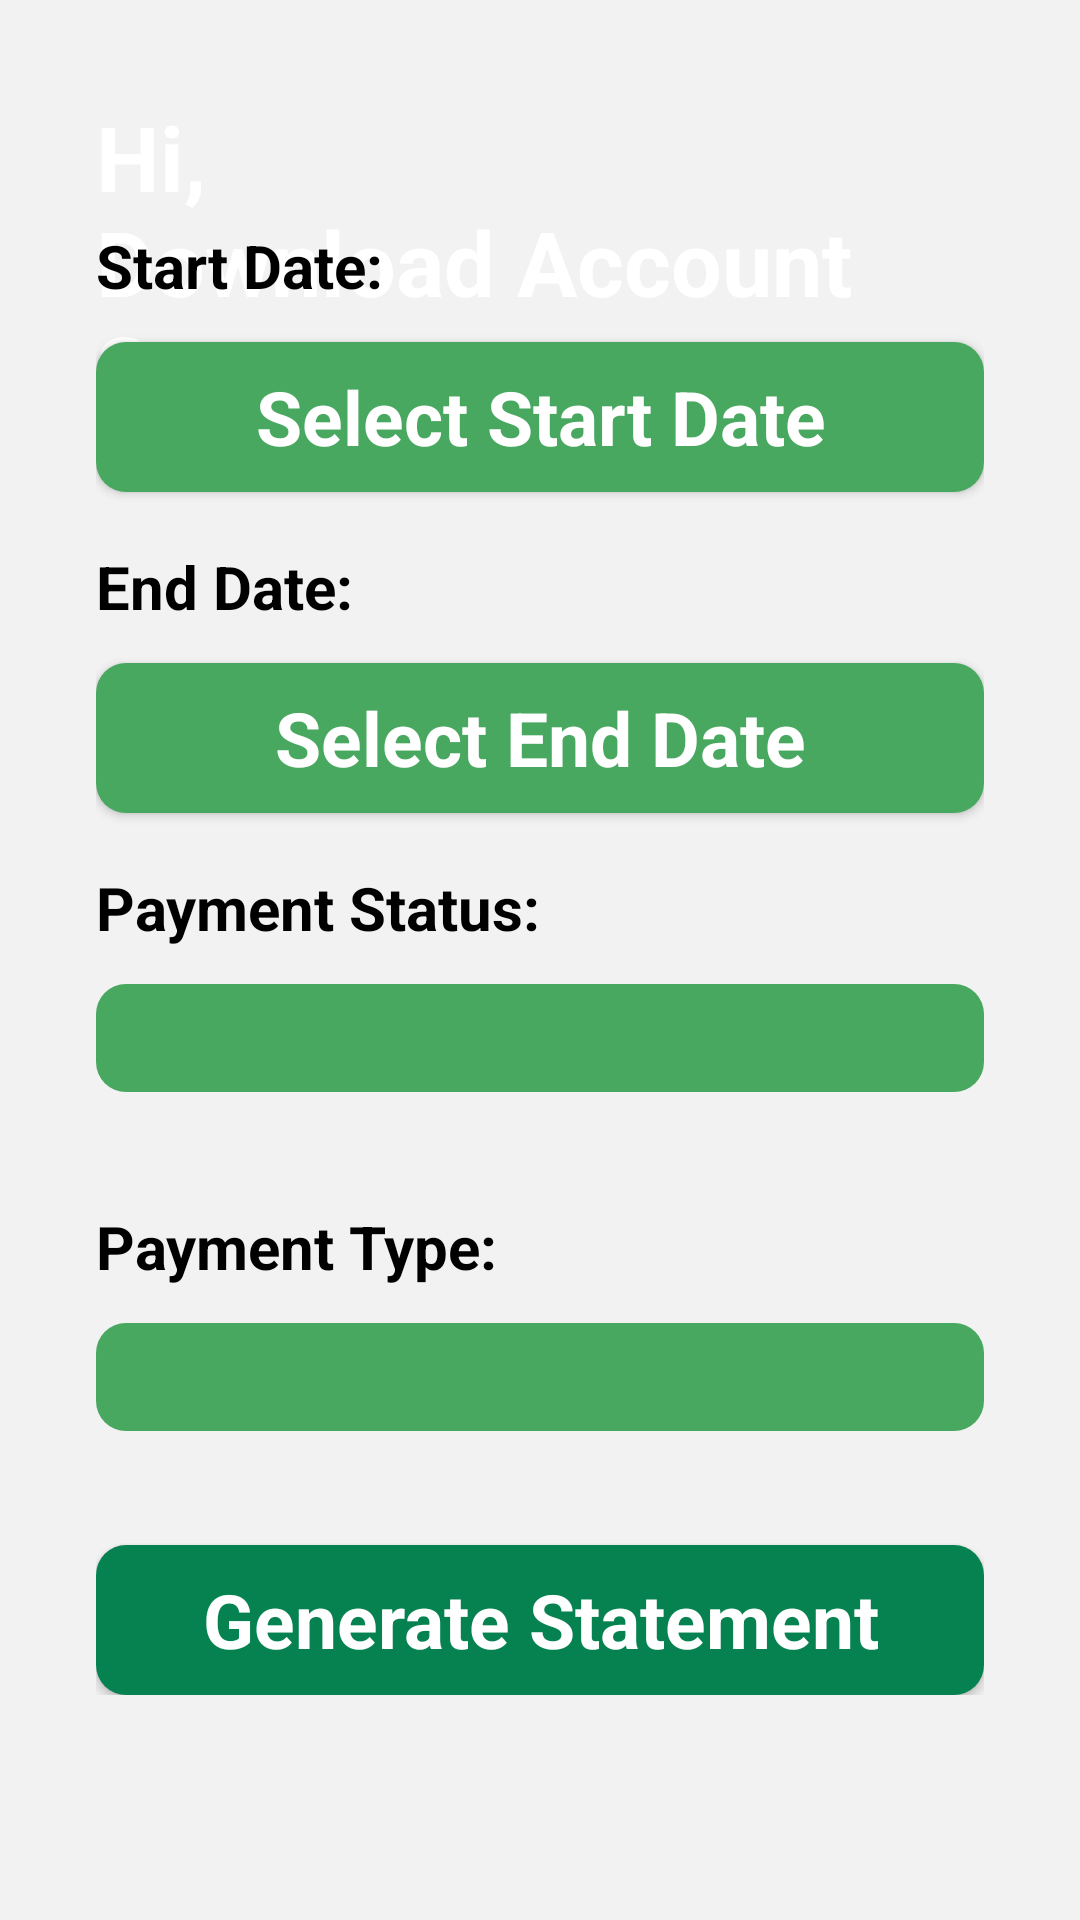

This screen was rendered from an Android layout file. Write that file and the resources it references.
<!-- AndroidManifest.xml: application theme Theme.MicroPOS -->
<!-- res/layout/activity_generate_pdf.xml -->
<?xml version="1.0" encoding="utf-8"?>
<androidx.constraintlayout.widget.ConstraintLayout xmlns:android="http://schemas.android.com/apk/res/android"
    xmlns:app="http://schemas.android.com/apk/res-auto"
    xmlns:ads="http://schemas.android.com/apk/res-auto"
    xmlns:tools="http://schemas.android.com/tools"
    android:layout_width="match_parent"
    android:layout_height="match_parent"
    android:background="#F2F2F2">

    <ImageView
        android:id="@+id/imageView3"
        android:layout_width="wrap_content"
        android:layout_height="wrap_content"
        android:scaleType="centerCrop"
        app:layout_constraintEnd_toEndOf="parent"
        app:layout_constraintStart_toStartOf="parent"
        app:layout_constraintTop_toTopOf="parent"
        app:srcCompat="@drawable/top_background" />

    <TextView
        android:id="@+id/textView3"
        android:layout_width="wrap_content"
        android:layout_height="wrap_content"
        android:text="@string/hi_ndownload_account_nstatement"
        android:layout_marginStart="32dp"
        android:layout_marginTop="32dp"
        android:textSize="30sp"
        android:textStyle="bold"
        android:textColor="#ffffff"
        app:layout_constraintStart_toStartOf="parent"
        app:layout_constraintTop_toTopOf="parent" />

    <com.google.android.gms.ads.AdView
        android:id="@+id/adView"
        android:layout_width="wrap_content"
        android:layout_height="wrap_content"
        android:layout_alignParentBottom="true"
        android:layout_centerHorizontal="true"
        ads:adSize="BANNER"
        ads:adUnitId="ca-app-pub-8480139788406894/4391988145"
        app:layout_constraintBottom_toTopOf="@+id/linearLayout5"
        app:layout_constraintEnd_toEndOf="parent"
        app:layout_constraintStart_toStartOf="parent"
        app:layout_constraintTop_toBottomOf="@+id/textView3"
        tools:ignore="MissingConstraints">
    </com.google.android.gms.ads.AdView>

    <LinearLayout
        android:id="@+id/linearLayout5"
        android:layout_width="match_parent"
        android:layout_height="wrap_content"
        android:orientation="vertical"
        android:padding="32dp"
        app:layout_constraintBottom_toBottomOf="parent"
        app:layout_constraintEnd_toEndOf="parent"
        app:layout_constraintStart_toStartOf="parent"
        app:layout_constraintTop_toBottomOf="@+id/imageView3">

        <TextView
            android:id="@+id/tvStartDateLabel"
            android:layout_width="match_parent"
            android:layout_height="wrap_content"
            android:text="@string/start_date"
            android:textColor="#000000"
            android:textSize="20sp"
            android:textStyle="bold" />

        <androidx.appcompat.widget.AppCompatButton
            android:id="@+id/btnStartDate"
            style="@android:style/Widget.Button"
            android:layout_width="match_parent"
            android:layout_height="50dp"
            android:layout_marginTop="12dp"
            android:background="@drawable/cash_button_background"
            android:text="@string/select_start_date"
            android:textColor="#ffffff"
            android:textSize="25sp"
            android:textStyle="bold" />

        <TextView
            android:id="@+id/tvEndDateLabel"
            android:layout_width="match_parent"
            android:layout_height="wrap_content"
            android:layout_marginTop="18dp"
            android:text="@string/end_date"
            android:textColor="#000000"
            android:textSize="20sp"
            android:textStyle="bold" />

        <androidx.appcompat.widget.AppCompatButton
            android:id="@+id/btnEndDate"
            style="@android:style/Widget.Button"
            android:layout_width="match_parent"
            android:layout_height="50dp"
            android:layout_marginTop="12dp"
            android:background="@drawable/cash_button_background"
            android:text="@string/select_end_date"
            android:textColor="#ffffff"
            android:textSize="25sp"
            android:textStyle="bold" />

        
        <TextView
            android:id="@+id/tvPaymentStatusLabel"
            android:layout_width="match_parent"
            android:layout_height="wrap_content"
            android:layout_marginTop="18dp"
            android:text="@string/payment_status"
            android:textColor="#000000"
            android:textSize="20sp"
            android:textStyle="bold" />

        
        <Spinner
            android:id="@+id/paymentStatusSpinner"
            android:layout_width="match_parent"
            android:layout_height="36dp"
            android:background="@drawable/cash_button_background"
            android:textColor="#ffffff"
            android:layout_marginTop="12dp"
            android:layout_marginBottom="26dp" />

        
        <TextView
            android:id="@+id/tvPaymentTypeLabel"
            android:layout_width="match_parent"
            android:layout_height="wrap_content"
            android:layout_marginTop="12dp"
            android:text="@string/payment_type"
            android:textColor="#000000"
            android:textSize="20sp"
            android:textStyle="bold" />

        
        <Spinner
            android:id="@+id/paymentTypeSpinner"
            android:layout_width="match_parent"
            android:layout_height="36dp"
            android:background="@drawable/cash_button_background"
            android:textColor="#ffffff"
            android:layout_marginTop="12dp"
            android:layout_marginBottom="26dp" />


        <androidx.appcompat.widget.AppCompatButton
            android:id="@+id/btnGeneratePDF"
            style="@android:style/Widget.Button"
            android:layout_width="match_parent"
            android:layout_height="50dp"
            android:layout_marginTop="12dp"
            android:background="@drawable/button_background"
            android:text="@string/generate_statement"
            android:textColor="#ffffff"
            android:textSize="25sp"
            android:textStyle="bold" />
    </LinearLayout>

    <ProgressBar
        android:id="@+id/idPBLoading"
        android:layout_width="wrap_content"
        android:layout_height="wrap_content"
        android:layout_above="@id/adView"
        android:layout_centerHorizontal="true"
        android:layout_margin="20dp"
        android:visibility="gone"
        app:layout_constraintBottom_toBottomOf="@+id/linearLayout5"
        app:layout_constraintEnd_toEndOf="parent"
        app:layout_constraintStart_toStartOf="parent" />

</androidx.constraintlayout.widget.ConstraintLayout>
<!-- resources referenced by this layout -->
<resources>
  <!-- drawable button_background (drawable) -->
  <?xml version="1.0" encoding="utf-8"?>
  <selector xmlns:android="http://schemas.android.com/apk/res/android">
  <item>
      <shape android:shape="rectangle">
          <corners android:radius="10dp" />
          <solid android:color="@color/green" />
      </shape>
  </item>
  </selector>
  <!-- drawable cash_button_background (drawable) -->
  <?xml version="1.0" encoding="utf-8"?>
  <selector xmlns:android="http://schemas.android.com/apk/res/android">
  <item>
      <shape android:shape="rectangle">
          <corners android:radius="10dp" />
          <solid android:color="@color/lightGreen" />
      </shape>
  </item>
  </selector>
  <string name="end_date">End Date:</string>
  <string name="generate_statement">Generate Statement</string>
  <string name="hi_ndownload_account_nstatement">Hi, \nDownload Account \nStatement</string>
  <string name="payment_status">Payment Status:</string>
  <string name="payment_type">Payment Type:</string>
  <string name="select_end_date">Select End Date</string>
  <string name="select_start_date">Select Start Date</string>
  <string name="start_date">Start Date:</string>
  <style name="Theme.MicroPOS" parent="Theme.MaterialComponents.DayNight.NoActionBar">
          
          <item name="colorPrimary">#FF9800</item>
          <item name="colorPrimaryVariant">#FFC107</item>
          <item name="colorOnPrimary">@color/white</item>
          
          <item name="colorSecondary">@color/teal_200</item>
          <item name="colorSecondaryVariant">@color/teal_700</item>
          <item name="colorOnSecondary">@color/black</item>
          
          <item name="android:statusBarColor">?attr/colorPrimaryVariant</item>
          
      </style>
  <color name="green">#068251</color>
  <color name="lightGreen">#48A860</color>
  <color name="white">#FFFFFFFF</color>
  <color name="teal_200">#FF03DAC5</color>
  <color name="teal_700">#FF018786</color>
  <color name="black">#FF000000</color>
</resources>
